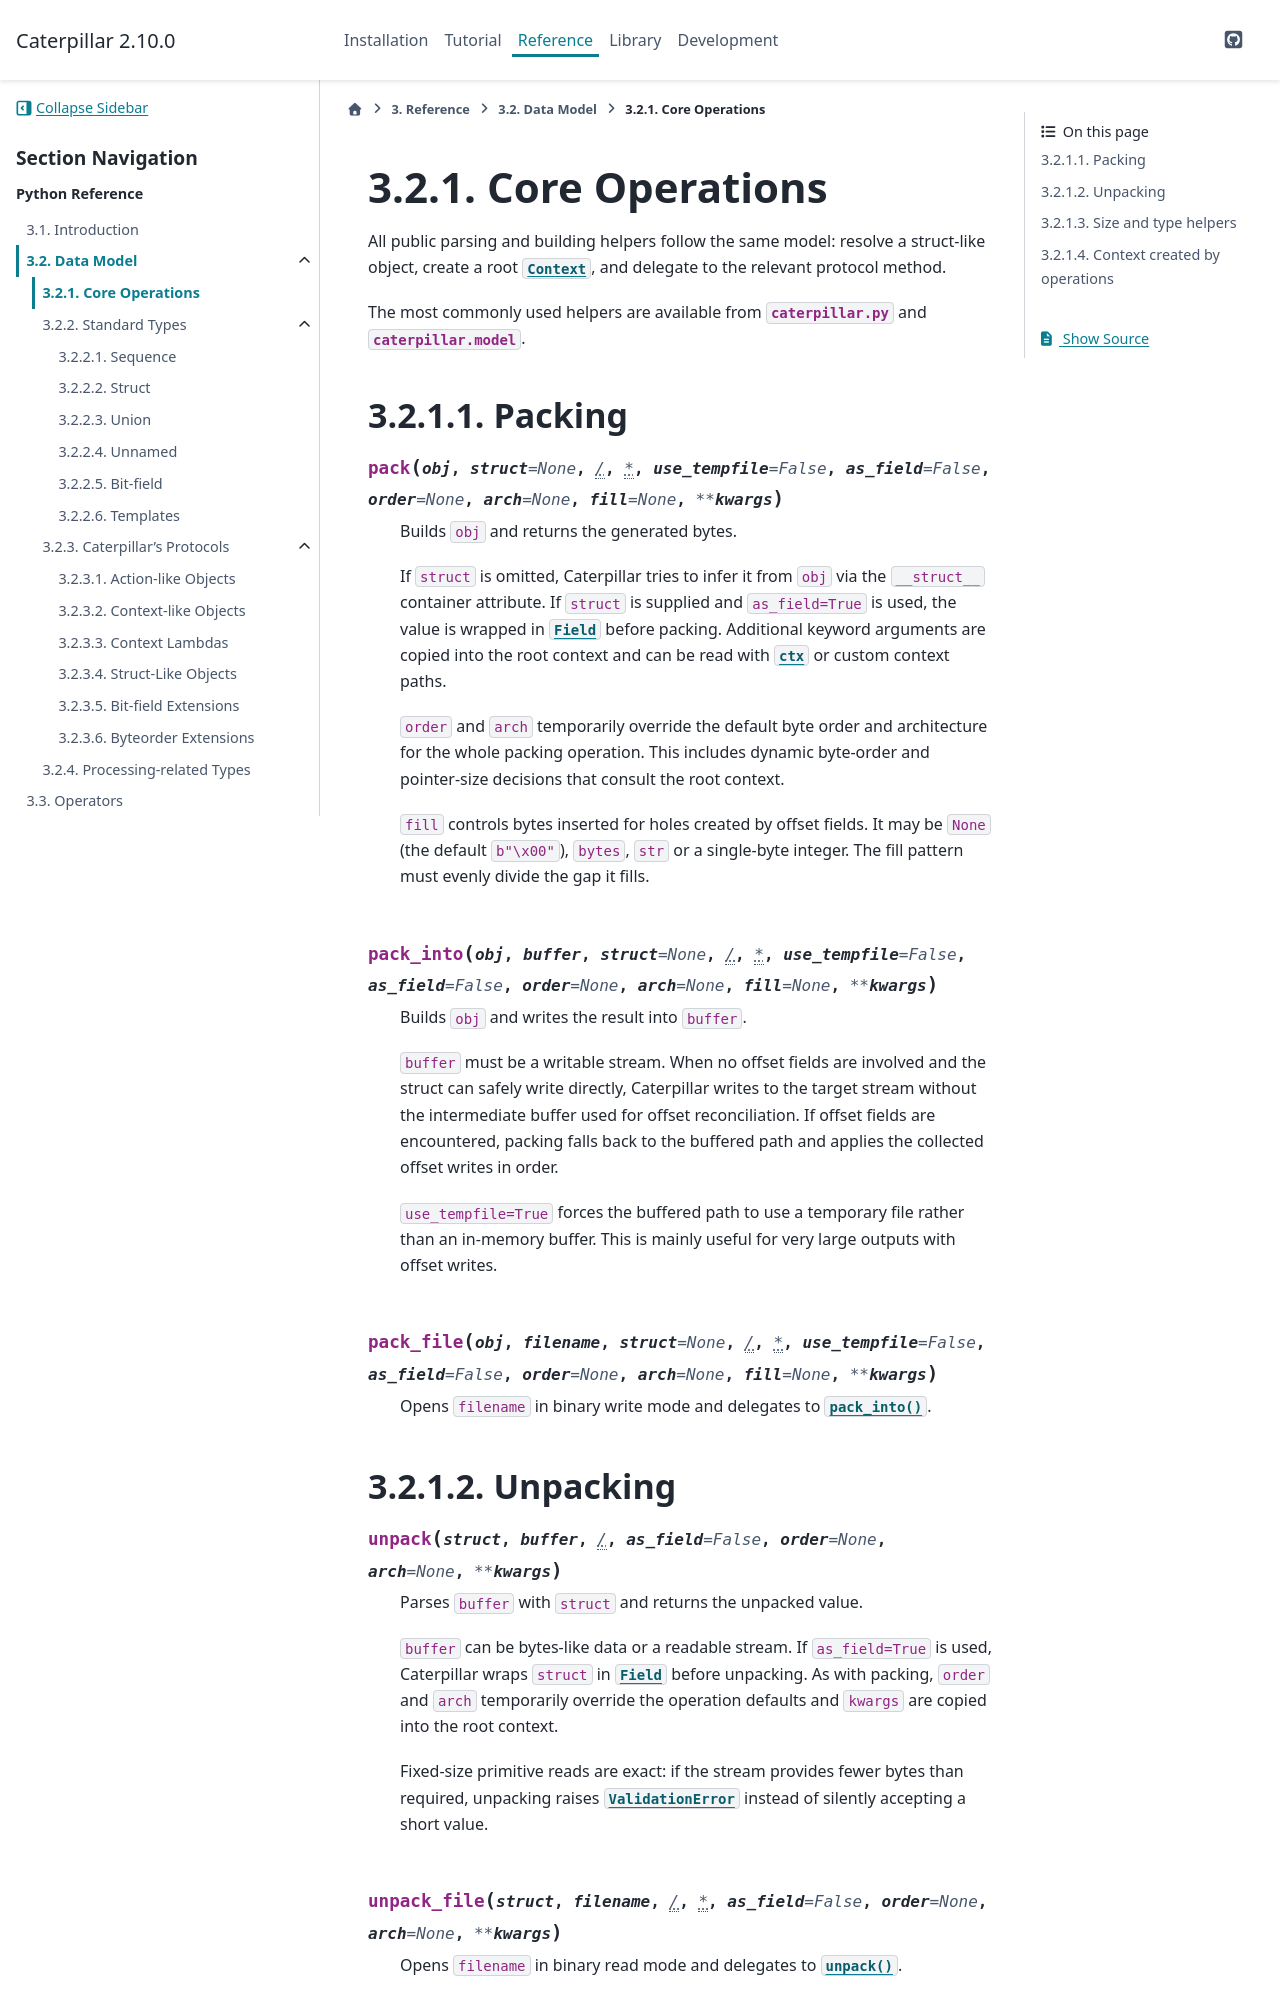

repository: MatrixEditor/caterpillar · page: reference/datamodel/operations.html · generator: sphinx

.. _reference_core_operations:

Core Operations
===============

All public parsing and building helpers follow the same model: resolve a
struct-like object, create a root :class:`~caterpillar.context.Context`, and
delegate to the relevant protocol method.

The most commonly used helpers are available from :mod:`caterpillar.py` and
:mod:`caterpillar.model`.

Packing
-------

.. function:: pack(obj, struct=None, /, *, use_tempfile=False, as_field=False, order=None, arch=None, fill=None, **kwargs)

    Builds ``obj`` and returns the generated bytes.

    If ``struct`` is omitted, Caterpillar tries to infer it from ``obj`` via the
    ``__struct__`` container attribute. If ``struct`` is supplied and
    ``as_field=True`` is used, the value is wrapped in
    :class:`~caterpillar.fields.Field` before packing. Additional keyword
    arguments are copied into the root context and can be read with
    :data:`~caterpillar.context.ctx` or custom context paths.

    ``order`` and ``arch`` temporarily override the default byte order and
    architecture for the whole packing operation. This includes dynamic
    byte-order and pointer-size decisions that consult the root context.

    ``fill`` controls bytes inserted for holes created by offset fields. It may
    be ``None`` (the default ``b"\x00"``), ``bytes``, ``str`` or a single-byte
    integer. The fill pattern must evenly divide the gap it fills.

.. function:: pack_into(obj, buffer, struct=None, /, *, use_tempfile=False, as_field=False, order=None, arch=None, fill=None, **kwargs)

    Builds ``obj`` and writes the result into ``buffer``.

    ``buffer`` must be a writable stream. When no offset fields are involved and
    the struct can safely write directly, Caterpillar writes to the target stream
    without the intermediate buffer used for offset reconciliation. If offset
    fields are encountered, packing falls back to the buffered path and applies
    the collected offset writes in order.

    ``use_tempfile=True`` forces the buffered path to use a temporary file
    rather than an in-memory buffer. This is mainly useful for very large outputs
    with offset writes.

.. function:: pack_file(obj, filename, struct=None, /, *, use_tempfile=False, as_field=False, order=None, arch=None, fill=None, **kwargs)

    Opens ``filename`` in binary write mode and delegates to
    :func:`pack_into`.
